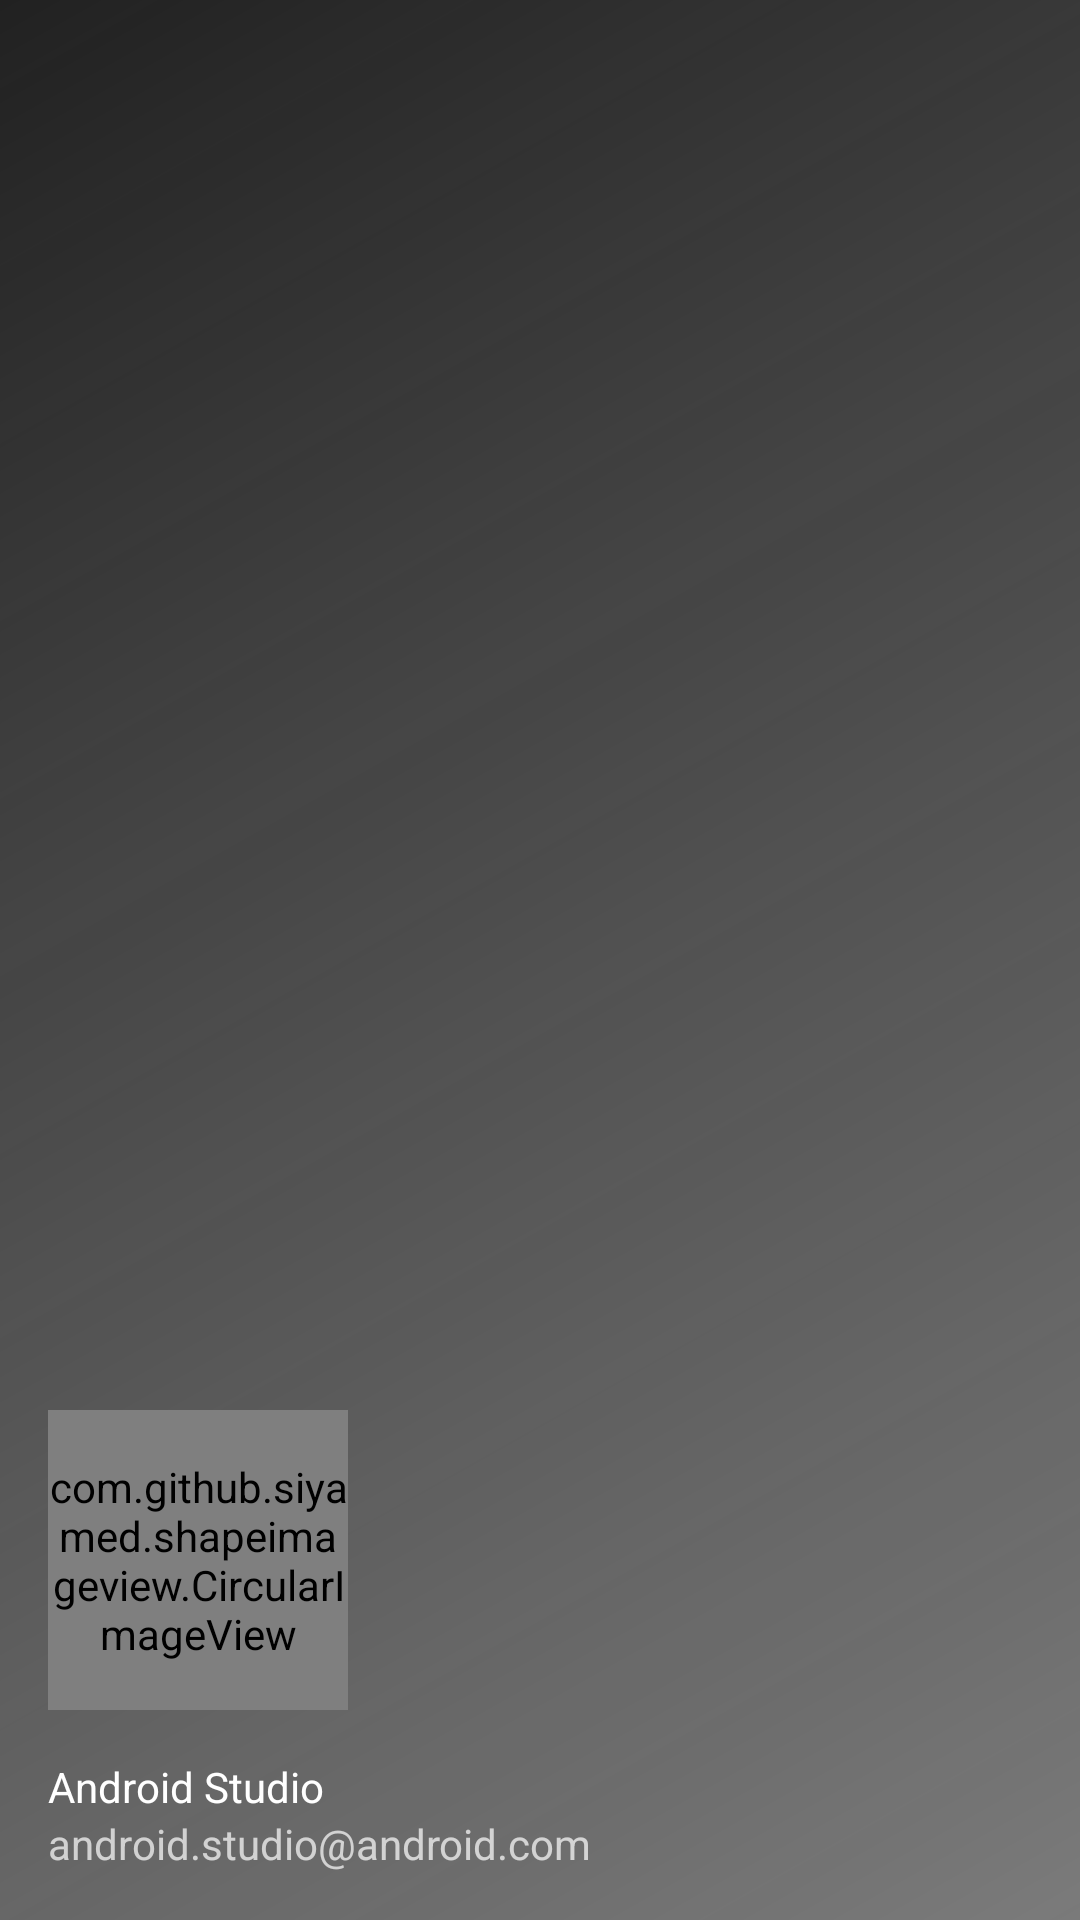

Layout XML and referenced resources for this Android screen:
<!-- AndroidManifest.xml: application theme AppTheme -->
<!-- res/layout/nav_header_dash_board.xml -->
<?xml version="1.0" encoding="utf-8"?>
<LinearLayout xmlns:android="http://schemas.android.com/apk/res/android"
    xmlns:app="http://schemas.android.com/apk/res-auto"
    android:layout_width="match_parent"
    android:layout_height="@dimen/nav_header_height"
    android:background="@drawable/side_nav_bar"
    android:gravity="bottom"
    android:orientation="vertical"
    android:paddingBottom="@dimen/activity_vertical_margin"
    android:paddingLeft="@dimen/activity_horizontal_margin"
    android:paddingRight="@dimen/activity_horizontal_margin"
    android:paddingTop="@dimen/activity_vertical_margin"
    android:theme="@style/ThemeOverlay.AppCompat.Dark">


    <FrameLayout
        android:layout_width="wrap_content"
        android:layout_height="wrap_content"


        android:orientation="vertical">

        <com.github.siyamed.shapeimageview.CircularImageView
            android:id="@+id/imgProfilePic"
            android:layout_width="100dp"
            android:layout_height="100dp"
            android:layout_gravity="center"

            android:src="@drawable/icon_userlogo"

            app:siBorderColor="@color/colorPrimaryDark"

            app:siBorderWidth="2dp" />

        <ImageView
            android:id="@+id/imageView2"
            android:layout_width="20dp"
            android:layout_height="20dp"
            android:tint="@color/colorPrimaryDark"
            android:layout_gravity="center|center_vertical"

            android:layout_marginBottom="30dp"
            android:layout_marginLeft="40dp"
            android:src="@drawable/icon_edit_camera" />


    </FrameLayout>

    <TextView
        android:id="@+id/tvName"
        android:layout_width="match_parent"
        android:layout_height="wrap_content"
        android:paddingTop="@dimen/nav_header_vertical_spacing"
        android:text="Android Studio"
        android:textAppearance="@style/TextAppearance.AppCompat.Body1" />

    <TextView
        android:id="@+id/tvEmail"
        android:layout_width="wrap_content"
        android:layout_height="wrap_content"
        android:text="android.studio@android.com" />

</LinearLayout>
<!-- resources referenced by this layout -->
<resources>
  <color name="colorPrimaryDark">#E64A19</color>
  <dimen name="activity_horizontal_margin">16dp</dimen>
  <dimen name="activity_vertical_margin">16dp</dimen>
  <dimen name="nav_header_height">210dp</dimen>
  <dimen name="nav_header_vertical_spacing">16dp</dimen>
  <!-- drawable icon_userlogo (drawable) -->
  <vector xmlns:android="http://schemas.android.com/apk/res/android"
      android:width="240dp"
      android:height="240dp"
      android:viewportHeight="349.749"
      android:viewportWidth="349.75">
      <path
          android:fillColor="#FFFFFFFF"
          android:pathData="M174.9,0C78.4,0 0,78.4 0,174.9c0,96.4 78.4,174.9 174.9,174.9c96.4,0 174.9,-78.4 174.9,-174.9C349.8,78.4 271.3,0 174.9,0zM127.1,141.6l0.4,-0.4c1.4,-1 2.1,-2.7 1.9,-4.4c-3.5,-21.2 -1.2,-30 -0.4,-32.2c6.2,-18.9 25.5,-27.6 29.3,-29.2c0.8,-0.3 2.3,-0.8 3.8,-1l0.5,-0.1l3.1,-0.2l0,0.2l0.7,-0.1c0.6,-0.1 1.3,-0.2 2,-0.3l0.7,-0.1c0.6,0 8.1,1 19.3,4.4l7.8,2.7c14.2,4.2 20.7,12 21.9,13.6c11.4,12.9 8.3,32.3 5.5,42.8c-0.3,1.2 -0.1,2.5 0.6,3.5l0.6,0.8c0.8,1.1 1.6,5.4 -0.9,14.6c-0.5,2.8 -1.5,5.1 -3,6.6c-0.6,0.6 -1,1.4 -1.1,2.3c-3.8,22.5 -24,47.7 -45.3,47.7c-18.1,0 -38.7,-23.2 -42.4,-47.7c-0.1,-0.9 -0.5,-1.7 -1.2,-2.4c-1.5,-1.6 -2.5,-3.9 -3.1,-7.3C125.9,149 125.7,143.8 127.1,141.6zM86.5,239.3c0.8,-1 5.1,-6.1 14,-9.5c7.8,-2.4 27,-8.8 37.4,-16.4c0.5,-0.3 1,-0.8 1.4,-1.2c1,-1 2.5,-2.6 4.2,-4.3l1,-0.9l1,0.9c9.2,8.7 19.5,13.5 28.8,13.5c9.8,0 19.9,-4.2 29.2,-12.3l0.7,-0.6l2,1c1.8,1.6 4.8,3.8 6.3,4.5l1.8,0.9l-0.2,0.2l0.8,0.5c1.7,1 3.6,2 5.8,3.1c2.2,1 4.1,1.7 6,2.3c1.6,0.5 10.3,3.4 20.1,8l1.9,0.6c9.6,3.7 13.9,8.8 14.3,9.3c11.4,16.9 15.8,48.4 17.4,66c-29.8,24.2 -67.2,37.5 -105.5,37.5c-38.3,0 -75.8,-13.3 -105.5,-37.5C70.9,287.5 75.3,256.1 86.5,239.3z" />
  </vector>
  <!-- drawable side_nav_bar (drawable) -->
  <shape xmlns:android="http://schemas.android.com/apk/res/android"
      android:shape="rectangle">
      
  
      <gradient
          android:angle="135"
          android:centerColor="#c8212121"
          android:endColor="#212121"
          android:startColor="#96212121"
          android:type="linear" />
  
  
  
  
  </shape>
  <style name="AppTheme" parent="Theme.AppCompat.Light.DarkActionBar">
          
          <item name="colorPrimary">@color/colorPrimary</item>
          <item name="colorPrimaryDark">@color/colorPrimaryDark</item>
          <item name="colorAccent">@color/colorAccent</item>
      </style>
  <color name="colorPrimary">#E77843</color>
  <color name="colorAccent">#3F51B5</color>
</resources>
